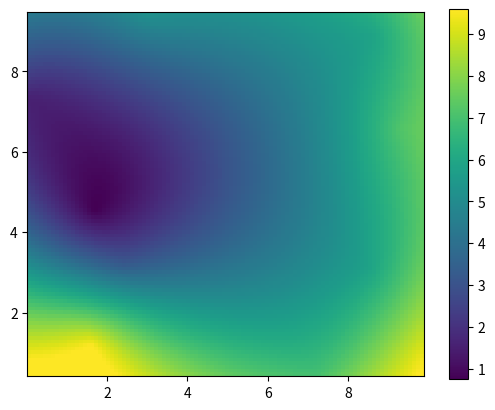

Python code for this plot:
#!/usr/bin/env python3
# -*- coding: utf-8 -*-
"""
Created on Mon Apr 23 13:06:52 2018

[redacted]
"""

import numpy as np
import matplotlib.pyplot as plt
import scipy.interpolate

# Generate data:
x, y, z = 10 * np.random.random((3,10))

# Set up a regular grid of interpolation points
xi, yi = np.linspace(x.min(), x.max(), 100), np.linspace(y.min(), y.max(), 100)
xi, yi = np.meshgrid(xi, yi)

# Interpolate
rbf = scipy.interpolate.Rbf(x, y, z, function='linear')
zi = rbf(xi, yi)

plt.imshow(zi, vmin=z.min(), vmax=z.max(), origin='lower',
           extent=[x.min(), x.max(), y.min(), y.max()])

plt.colorbar()
plt.show()